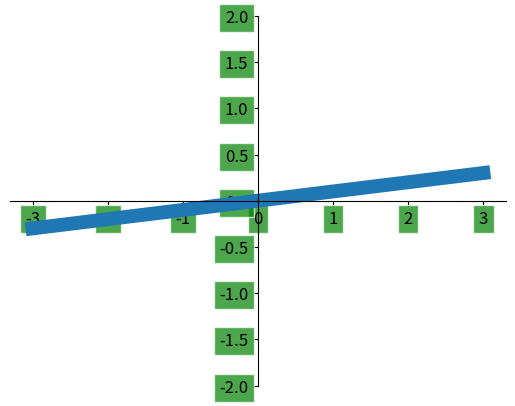

Generate this figure with matplotlib:
import matplotlib.pyplot as plt
import numpy as np

x = np.linspace(-3, 3, 50)
y = 0.1 * x

plt.figure()
plt.plot(x, y, linewidth=10)

# set y axis min to max
plt.ylim(-2, 2)

# set axis boundary color
ax = plt.gca()
ax.spines['right'].set_color('none')
ax.spines['top'].set_color('none')

# set tick loc
ax.xaxis.set_ticks_position('bottom')
ax.spines['bottom'].set_position(('data', 0))
ax.yaxis.set_ticks_position('left')
ax.spines['left'].set_position(('data', 0))

for label in ax.get_xticklabels() + ax.get_yticklabels():
	label.set_fontsize(12)
	label.set_bbox(dict(facecolor='green', edgecolor='white', alpha=0.7))

plt.show()
